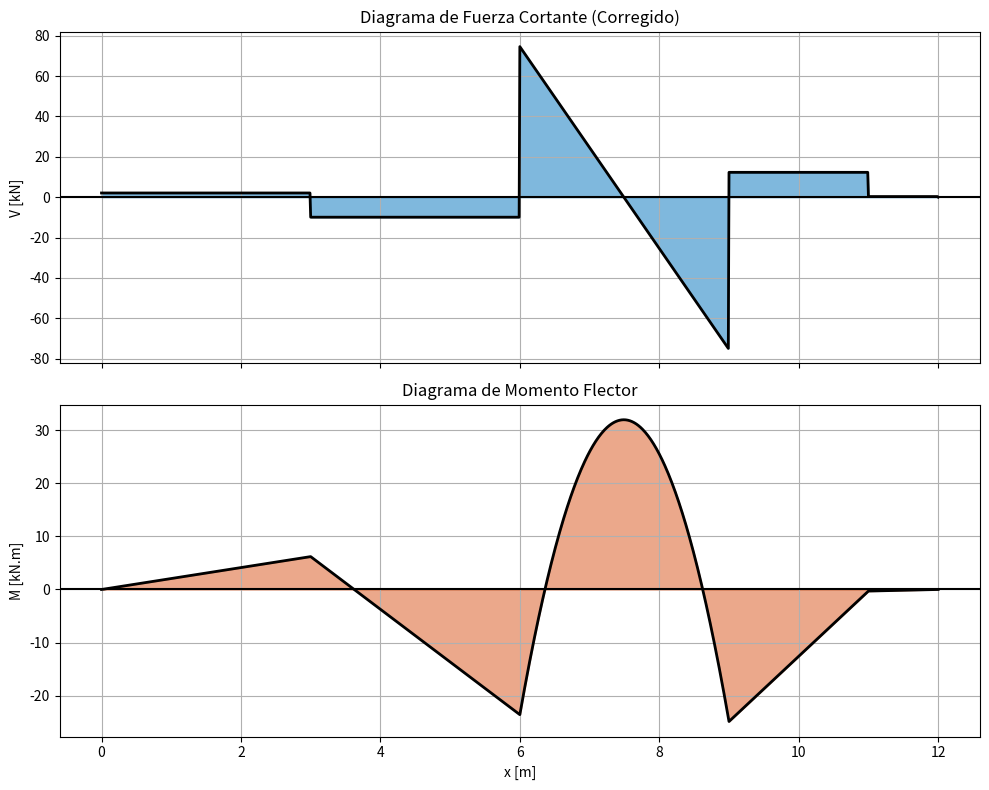

Write Python code to recreate this figure.
import numpy as np
import sympy as sp
import matplotlib.pyplot as plt
from math import factorial

# --- FUNCIÓN CORREGIDA ---
def singularidad_num(x_vals, a, e, A):
    """
    Función de singularidad numérica robusta (Macaulay).
    Calcula (A/e!) * <x-a>^e
    CORRECCIÓN: Se asegura de devolver 0 si x < a, especialmente crítico para e=0.
    """
    # 1. Crear máscara Heaviside: 1 si x >= a, 0 si x < a
    # Esto es el 'interruptor' que apaga la función antes de 'a'
    heaviside = np.where(x_vals >= a, 1.0, 0.0)
    
    # 2. Término base (x-a)
    term = np.maximum(0.0, x_vals - a)
    
    # 3. Cálculo del valor
    if e == 0:
        # CASO CRÍTICO (CORTANTE): (x-a)^0 es 1. Debemos multiplicar explícitamente por heaviside.
        # Sin esto, Python calcula term**0 = 1 incluso donde debería ser 0.
        val = A * heaviside
    else:
        # Para e > 0, term**e ya da 0 si term es 0, así que es seguro.
        val = (A / factorial(e)) * (term ** e)
    
    return val

# --- Configuración Inicial ---
l = 12.0  
paso = 0.01
x_vec = np.arange(0, l + paso, paso)

# Definición de tipos
TIPO_PUNTUAL = 0
TIPO_DIST_RECT = 1
TIPO_DIST_TRI_1 = 2
TIPO_DIST_TRI_2 = 3

# --- Definición del Problema ---
reacciones_coords = [0, 6, 9, 12] # Posiciones de apoyos

# Fuerzas aplicadas (USANDO TUS DATOS CORREGIDOS)
# Asegúrate de que 'final' en la carga distribuida sea correcto (ej. 12)
cargas = [
    [-12, 3,  0, TIPO_PUNTUAL],
    [-50, 6, 9, TIPO_DIST_RECT],  # <--- Verifica que este '12' coincida con tu corrección
    [-12, 11, 0, TIPO_PUNTUAL]
]

# Inicialización de vectores
y_num = np.zeros_like(x_vec)
M_num = np.zeros_like(x_vec)
v_num = np.zeros_like(x_vec)
f_equiv_list = []
a_offset = min(reacciones_coords)

# --- Procesamiento de Cargas ---
for carga in cargas:
    mag, inicio, final, tipo = carga
    
    if tipo == TIPO_PUNTUAL:
        pos = inicio - a_offset
        y_num += singularidad_num(x_vec, pos, 3, mag)
        M_num += singularidad_num(x_vec, pos, 1, mag)
        v_num += singularidad_num(x_vec, pos, 0, mag) # Aquí fallaba antes por el e=0
        f_equiv_list.append([mag, pos])
        
    elif tipo == TIPO_DIST_RECT:
        longitud_carga = final - inicio 
        # Deflexión
        y_num += singularidad_num(x_vec, inicio, 4, mag) - singularidad_num(x_vec, final, 4, mag)
        # Momento
        M_num += singularidad_num(x_vec, inicio, 2, mag) - singularidad_num(x_vec, final, 2, mag)
        # Cortante
        v_num += singularidad_num(x_vec, inicio, 1, mag) - singularidad_num(x_vec, final, 1, mag)
        
        f_eq = mag * longitud_carga
        pos_eq = (inicio + longitud_carga/2) - a_offset
        f_equiv_list.append([f_eq, pos_eq])

    # (Agrega aquí los bloques ELIF para triangulares si los necesitas, usando la misma lógica)

# --- Resolución Simbólica ---
x_sym, c1, c2 = sp.symbols('x c1 c2')
num_reacciones = len(reacciones_coords)
R_sym = sp.symbols(f'R0:{num_reacciones}')

deflexion_reacciones_sym = 0
momentos_reacciones_eq_sym = 0
fuerzas_reacciones_eq_sym = 0

for i, r_pos in enumerate(reacciones_coords):
    # Ecuaciones simbólicas para solver
    term = (R_sym[i] / 6) * (x_sym - r_pos)**3 * sp.Heaviside(x_sym - r_pos)
    deflexion_reacciones_sym += term
    momentos_reacciones_eq_sym += R_sym[i] * (r_pos - a_offset)
    fuerzas_reacciones_eq_sym += R_sym[i]

deflexion_total_sym = deflexion_reacciones_sym + c1*x_sym + c2
ecuaciones = []

# Compatibilidad (Deflexión 0 en apoyos)
for r_pos in reacciones_coords:
    idx = int(round(r_pos / paso))
    if idx >= len(y_num): idx = len(y_num) - 1
    ecuaciones.append(deflexion_total_sym.subs(x_sym, r_pos) + y_num[idx])

# Equilibrio
suma_fuerzas = sum([fe[0] for fe in f_equiv_list])
suma_momentos = sum([fe[0] * fe[1] for fe in f_equiv_list])
sistema = ecuaciones + [fuerzas_reacciones_eq_sym + suma_fuerzas, 
                        momentos_reacciones_eq_sym + suma_momentos]

solucion = sp.solve(sistema, list(R_sym) + [c1, c2])

# --- Actualizar Diagramas con Reacciones ---
for i, r_pos in enumerate(reacciones_coords):
    r_val = float(solucion[R_sym[i]])
    # AQUI ESTABA EL ERROR: Al sumar la reacción al cortante (e=0)
    v_num += singularidad_num(x_vec, r_pos, 0, r_val) 
    M_num += singularidad_num(x_vec, r_pos, 1, r_val)
    y_num += singularidad_num(x_vec, r_pos, 3, r_val)

# --- Gráficas ---
fig, (ax1, ax2) = plt.subplots(2, 1, figsize=(10, 8), sharex=True)

# Cortante
ax1.plot(x_vec, v_num, 'k', linewidth=2)
ax1.fill_between(x_vec, v_num, color="#0072BD", alpha=0.5)
ax1.set_title('Diagrama de Fuerza Cortante (Corregido)')
ax1.set_ylabel('V [kN]')
ax1.grid(True)
ax1.axhline(0, color='black')

# Momento
ax2.plot(x_vec, M_num, 'k', linewidth=2)
ax2.fill_between(x_vec, M_num, color="#D95319", alpha=0.5)
ax2.set_title('Diagrama de Momento Flector')
ax2.set_xlabel('x [m]')
ax2.set_ylabel('M [kN.m]')
ax2.grid(True)
ax2.axhline(0, color='black')

plt.tight_layout()
plt.show()
